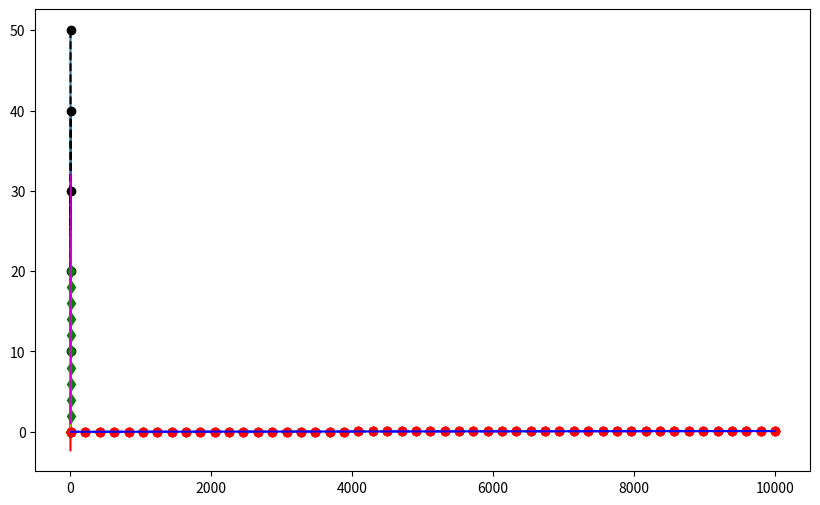

Here is the Python script that generated this plot:
import time
time.time() # seconds since the "epoch"

time.time() // (365 * 24 * 60 * 60)

time.sleep(5)

import timeit
timeit.timeit('sum(range(10000))', number=1000)

timeit.timeit('sum(r)', setup='r=range(10000)', number=1000)

[timeit.timeit('sum(r)',
               setup=f'r = range({n})',
               number=1000)
     for n in range(1, 10000, 1000)]

def fib(n):
    if n == 0:
        return 0
    elif n == 1:
        return 1
    else:
        return fib(n-1) + fib(n-2)

[fib(n) for n in range(15)]

[timeit.timeit(f'fib({n})',
               number=1000,
               globals=globals()) # "globals()" returns a dict of everything
                                  # defined in this module
 for n in range(1, 15)]

import math
import numpy as np
import matplotlib.pyplot as plt

plt.rcParams['figure.figsize'] = [10, 6] # set size of plot

plt.plot([1, 2, 3, 4, 5],        # x-axis vals
         [50, 20, 30, 10, 40]);  # y-axis vals

xs = range(11)
ys = [x*2 for x in xs]
plt.plot(xs, ys);

plt.plot([1, 2, 3, 4, 5], 
         [50, 20, 30, 10, 40], 
         'o--k');

xs = range(11)
ys = [x*2 for x in xs]
plt.plot(xs, ys, 'dg');

np.arange(0.5, 2.5, 0.1)

np.linspace(1, 10, 20)

np.linspace(1, 100000, 50, dtype=int) # we can specify the data type 
                                       # to coerce values into integers

count = 100
xs = np.linspace(0.1, 5, count)
ys_const        = [1] * count
ys_log          = [math.log(x) for x in xs]
ys_linear       = [x for x in xs]
ys_linearithmic = [x * math.log(x) for x in xs]
ys_quadratic    = [x**2 for x in xs]
ys_exponential  = [2**x for x in xs]

plt.plot(xs, ys_const, 'c')
plt.plot(xs, ys_log, 'r')
plt.plot(xs, ys_linear, 'b')
plt.plot(xs, ys_linearithmic, 'g')
plt.plot(xs, ys_quadratic, 'y');
plt.plot(xs, ys_exponential, 'm');

# runtimes for sum for increasing sizes of input

ns = np.linspace(10, 10000, 50, dtype=int)
ts = [timeit.timeit(f'sum(range({n}))', 
                    number=1000)
      for n in ns]
plt.plot(ns, ts, 'or');

total = 0

for i in range(len(ns)-1):
    total += (ts[i+1] - ts[i]) / (ns[i+1] - ns[i]) # slope = y / x
    
avg_slope = total / (len(ns)-1)

avg_slope

plt.plot(ns, ts, 'or')
plt.plot(ns, [avg_slope*n for n in ns], '--b');

degree = 5
coeffs = np.polyfit(ns, ts, degree)
p = np.poly1d(coeffs)
plt.plot(ns, ts, 'or')
plt.plot(ns, [p(n) for n in ns], '-b');

coeffs